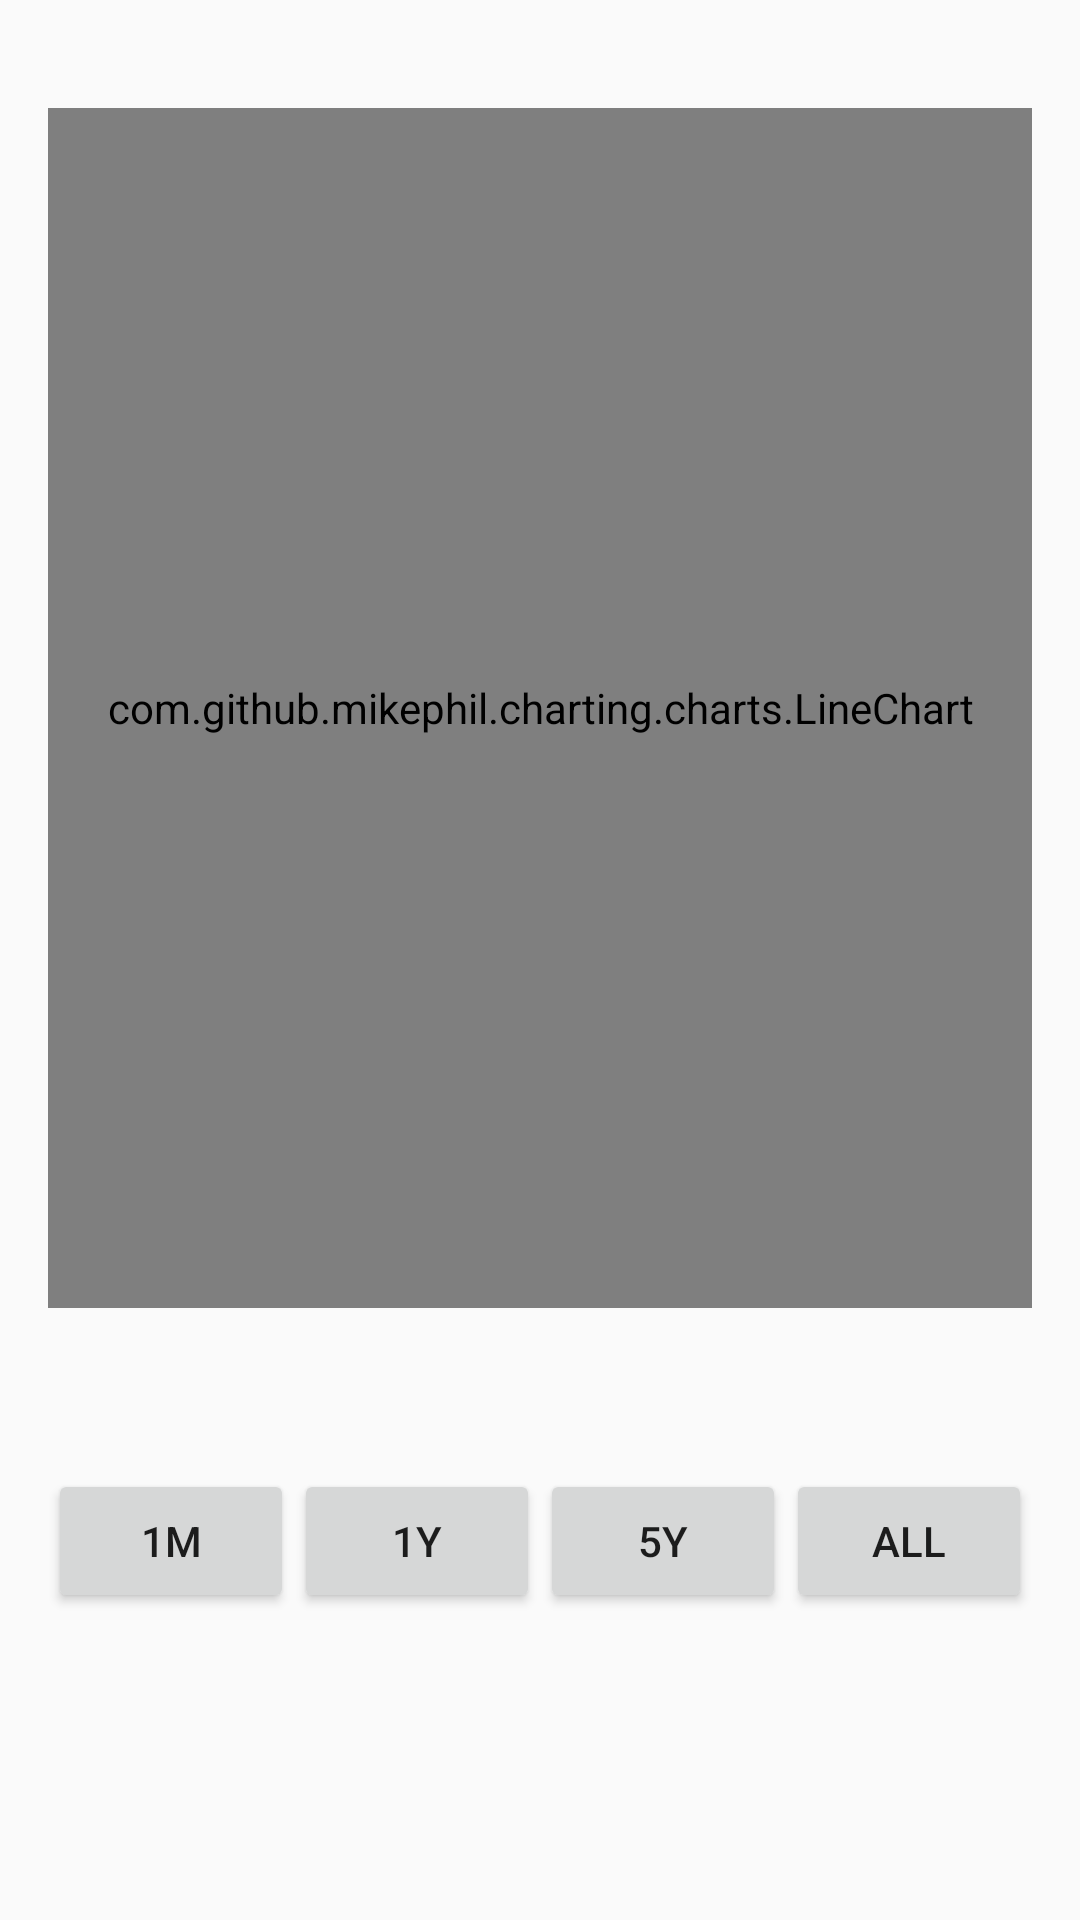

This screen was rendered from an Android layout file. Write that file and the resources it references.
<!-- AndroidManifest.xml: activity theme Theme.EMPApp -->
<!-- res/layout/activity_main.xml -->
<LinearLayout
    xmlns:android="http://schemas.android.com/apk/res/android"
    android:layout_width="match_parent"
    android:layout_height="match_parent"
    android:orientation="vertical"
    android:padding="16dp">

    
    <com.github.mikephil.charting.charts.LineChart
        android:id="@+id/lineChart"
        android:layout_width="match_parent"
        android:layout_height="400dp"
        android:layout_marginTop="20dp" />

    
    <TextView
        android:id="@+id/percentageChangeText"
        android:layout_width="wrap_content"
        android:layout_height="wrap_content"
        android:layout_marginTop="16dp"
        android:textSize="16sp"
        android:textColor="@android:color/black" />

    
    <LinearLayout
        android:layout_width="match_parent"
        android:layout_height="wrap_content"
        android:orientation="horizontal"
        android:gravity="center"
        android:layout_marginTop="16dp">

        <Button
            android:id="@+id/btn_1M"
            android:layout_width="0dp"
            android:layout_height="wrap_content"
            android:layout_weight="1"
            android:text="1M" />

        <Button
            android:id="@+id/btn_1Y"
            android:layout_width="0dp"
            android:layout_height="wrap_content"
            android:layout_weight="1"
            android:text="1Y" />

        <Button
            android:id="@+id/btn_5Y"
            android:layout_width="0dp"
            android:layout_height="wrap_content"
            android:layout_weight="1"
            android:text="5Y" />

        <Button
            android:id="@+id/btn_all"
            android:layout_width="0dp"
            android:layout_height="wrap_content"
            android:layout_weight="1"
            android:text="ALL" />
    </LinearLayout>

</LinearLayout>
<!-- resources referenced by this layout -->
<resources>
  <style name="Theme.EMPApp" parent="android:Theme.Material.Light.NoActionBar" />
</resources>
